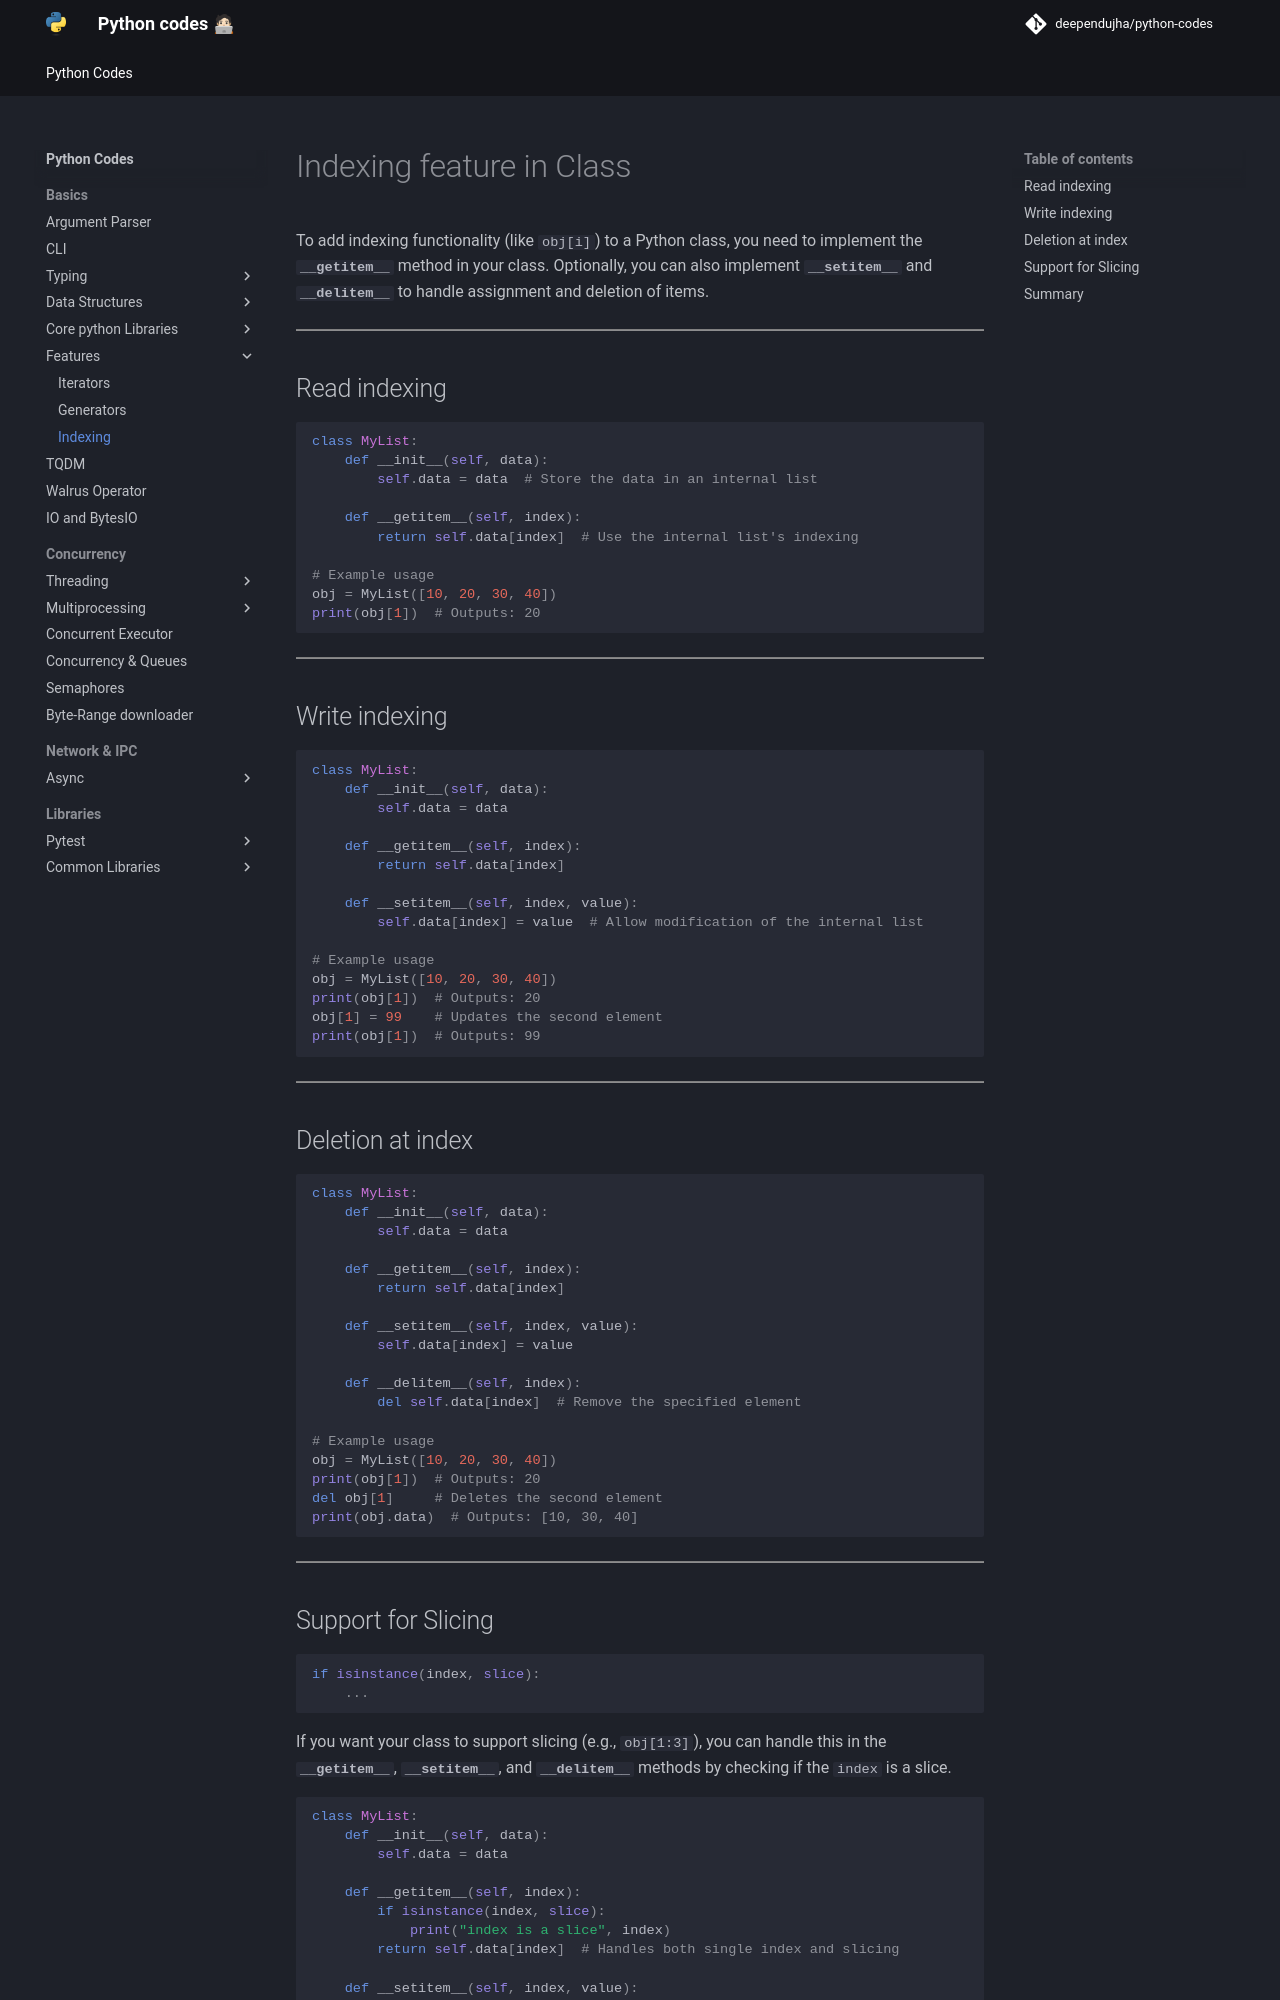

repository: deependujha/python-codes · page: 01-basics/04-features/03-indexing/index.html · generator: mkdocs

# Indexing feature in Class

To add indexing functionality (like `obj[i]`) to a Python class, you need to implement the **`__getitem__`** method in your class. Optionally, you can also implement **`__setitem__`** and **`__delitem__`** to handle assignment and deletion of items.

---

## Read indexing

```python
class MyList:
    def __init__(self, data):
        self.data = data  # Store the data in an internal list

    def __getitem__(self, index):
        return self.data[index]  # Use the internal list's indexing

# Example usage
obj = MyList([10, 20, 30, 40])
print(obj[1])  # Outputs: 20
```

---

## Write indexing

```python
class MyList:
    def __init__(self, data):
        self.data = data

    def __getitem__(self, index):
        return self.data[index]

    def __setitem__(self, index, value):
        self.data[index] = value  # Allow modification of the internal list

# Example usage
obj = MyList([10, 20, 30, 40])
print(obj[1])  # Outputs: 20
obj[1] = 99    # Updates the second element
print(obj[1])  # Outputs: 99
```

---

## Deletion at index

```python
class MyList:
    def __init__(self, data):
        self.data = data

    def __getitem__(self, index):
        return self.data[index]

    def __setitem__(self, index, value):
        self.data[index] = value

    def __delitem__(self, index):
        del self.data[index]  # Remove the specified element

# Example usage
obj = MyList([10, 20, 30, 40])
print(obj[1])  # Outputs: 20
del obj[1]     # Deletes the second element
print(obj.data)  # Outputs: [10, 30, 40]
```

---
